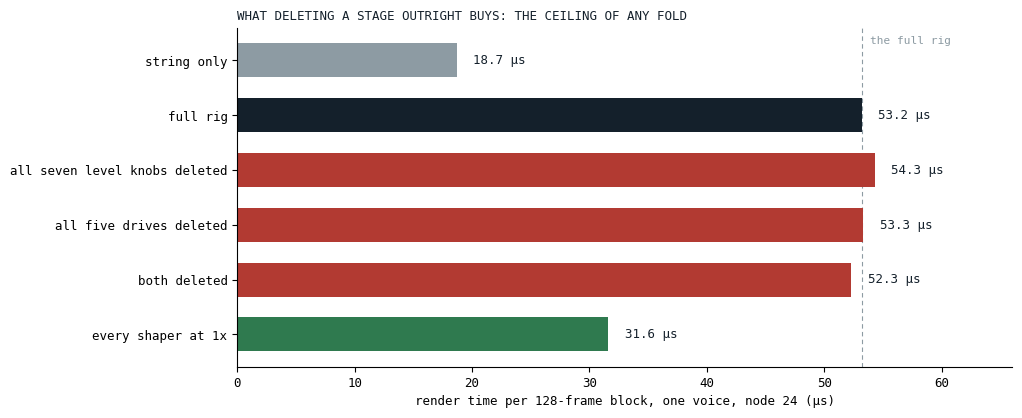
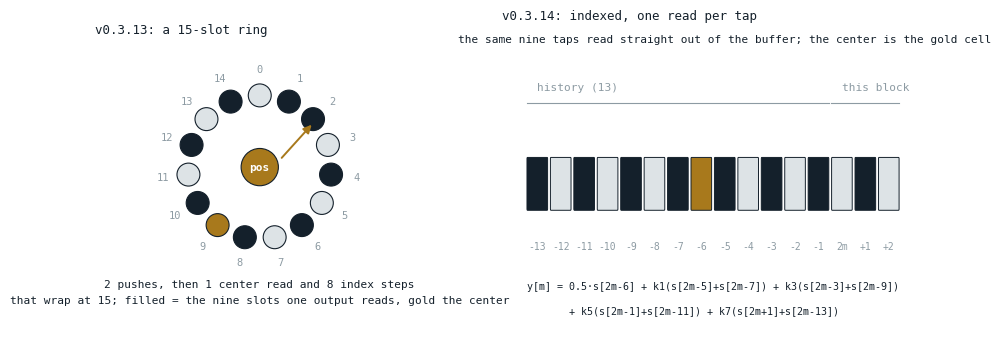
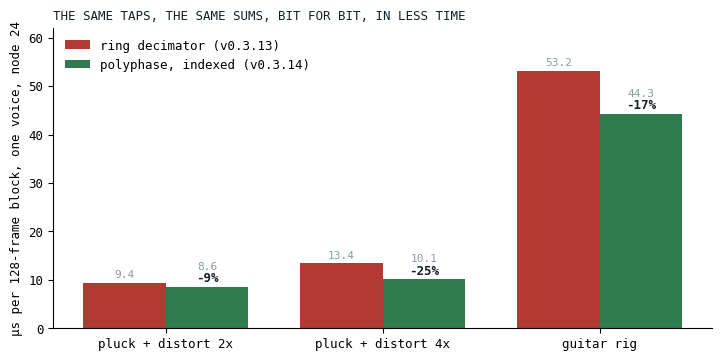

Write the Python code that produced these figures, in order.
# Figures for "Measure Before You Build". Data pasted as literals; the source of each block is
# named in the comment above it. Run from this directory: python3 make_fig.py
import matplotlib
matplotlib.use("Agg")
import matplotlib.pyplot as plt
from matplotlib.patches import FancyBboxPatch, Circle, FancyArrowPatch

INK, GRAY, CRIM, VERDE, GOLD = "#14202B", "#8D9BA3", "#B23A32", "#2F7A4F", "#A8791C"
plt.rcParams.update({"font.family": "monospace", "font.size": 9})

# ---------------------------------------------------------------------------------------------
# Fig 1: the six guitar-rig rows, node 24, one voice, µs per block. Source: the archive record
# docs/tasks-archive/2026-09/20260916-ignitor-optimizer-arithmetic-folds.md (the table under step 3),
# the runs of 2026-09-15 with KLANG_BENCH_FILTER=guitar-rig.
# ---------------------------------------------------------------------------------------------
rows = [("string only", 18.7, GRAY), ("full rig", 53.2, INK), ("all seven level knobs deleted", 54.3, CRIM),
        ("all five drives deleted", 53.3, CRIM), ("both deleted", 52.3, CRIM), ("every shaper at 1x", 31.6, VERDE)]
fig, ax = plt.subplots(figsize=(10, 4.4), dpi=130)
fig.patch.set_facecolor("white"); ax.set_facecolor("white")
ys = list(range(len(rows)))[::-1]
ax.axvline(53.2, color=GRAY, lw=0.8, ls=(0, (4, 3)), zorder=1)
for y, (name, v, col) in zip(ys, rows):
    ax.barh(y, v, color=col, height=0.62, zorder=2)
    ax.text(v + 1.4, y, f"{v:.1f} µs", va="center", fontsize=9, color=INK, zorder=3,
            bbox=dict(facecolor="white", edgecolor="none", pad=1.0))
ax.set_yticks(ys); ax.set_yticklabels([r[0] for r in rows])
ax.text(53.9, len(rows) - 0.55, "the full rig", color=GRAY, fontsize=8, ha="left", va="top")
ax.set_xlim(0, 66); ax.set_xlabel("render time per 128-frame block, one voice, node 24 (µs)")
ax.spines[["top", "right"]].set_visible(False)
ax.set_title("WHAT DELETING A STAGE OUTRIGHT BUYS: THE CEILING OF ANY FOLD", loc="left", fontsize=9, color=INK)
fig.savefig("rig-ablation.png", bbox_inches="tight", facecolor="white")
plt.close(fig)

# ---------------------------------------------------------------------------------------------
# Fig 2: the two decimator reads. Left: the 15-slot ring, two pushes and eight wrapping index
# steps per output. Right: the same taps read straight out of the work buffer at s[2m-13..2m+1].
# A construction, not data: drawn from Oversampler.kt at v0.3.13 and v0.3.14.
# ---------------------------------------------------------------------------------------------
fig, (axl, axr) = plt.subplots(1, 2, figsize=(11, 3.9), dpi=130, gridspec_kw={"width_ratios": [1, 1.35]})
fig.patch.set_facecolor("white")
for a in (axl, axr):
    a.set_facecolor("white"); a.axis("off")
# left: ring
import math
n = 15; R = 1.0
axl.set_xlim(-2.3, 2.3); axl.set_ylim(-2.05, 1.75); axl.set_aspect("equal")
# the arrow points at slot `pos` = 2, so the window's center is (pos - 8) mod 15 = 9 and the taps
# are the center plus its odd offsets modulo 15, exactly as HalfBandState.output() walks them
pos = 2
center = (pos - 8) % n
taps = {center} | {(center + d) % n for d in (1, 3, 5, 7)} | {(center - d) % n for d in (1, 3, 5, 7)}
for k in range(n):
    ang = math.pi / 2 - 2 * math.pi * k / n
    xk, yk = R * math.cos(ang), R * math.sin(ang)
    col = GOLD if k == center else (INK if k in taps else "#DDE3E6")
    axl.add_patch(Circle((xk, yk), 0.16, facecolor=col, edgecolor=INK, lw=0.8))
    axl.text(xk * 1.36, yk * 1.36, f"{k}", ha="center", va="center", fontsize=7.5, color=GRAY)
axl.add_patch(Circle((0, 0), 0.26, facecolor=GOLD, edgecolor=INK, lw=0.8))
axl.text(0, 0, "pos", ha="center", va="center", fontsize=8, color="white", fontweight="bold")
axl.add_patch(FancyArrowPatch((0.28, 0.1), (0.75, 0.62), arrowstyle="-|>", color=GOLD, lw=1.4, mutation_scale=12))
axl.text(0, -1.68, "2 pushes, then 1 center read and 8 index steps", ha="center", fontsize=8, color=INK)
axl.text(0, -1.90, "that wrap at 15; filled = the nine slots one output reads, gold the center", ha="center", fontsize=8, color=INK)
axl.set_title("v0.3.13: a 15-slot ring", loc="left", fontsize=9, color=INK)
# right: linear
axr.set_xlim(-1.5, 17.5); axr.set_ylim(-2.4, 2.6)
cells = list(range(16))  # s[2m-13] .. s[2m+2]
for i in cells:
    j = i - 13  # offset from 2m
    is_center = (j == -6)
    is_tap = j in (-13, -11, -9, -7, -5, -3, -1, 1)
    col = GOLD if is_center else (INK if is_tap else "#DDE3E6")
    axr.add_patch(FancyBboxPatch((i - 0.42, -0.42), 0.84, 0.84, boxstyle="round,pad=0.02", facecolor=col, edgecolor=INK, lw=0.7))
    lbl = f"{j:+d}" if j != 0 else "2m"
    axr.text(i, -0.95, lbl, ha="center", va="top", fontsize=7, color=GRAY)
axr.text(0, 1.55, "history (13)", ha="left", fontsize=8, color=GRAY)
axr.plot([-0.45, 12.45], [1.35, 1.35], color=GRAY, lw=0.8)
axr.text(13.0, 1.55, "this block", ha="left", fontsize=8, color=GRAY)
axr.plot([12.55, 15.45], [1.35, 1.35], color=GRAY, lw=0.8)
axr.text(-0.45, -1.75, "y[m] = 0.5·s[2m-6] + k1(s[2m-5]+s[2m-7]) + k3(s[2m-3]+s[2m-9])",
         ha="left", fontsize=7.2, color=INK)
axr.text(-0.45, -2.15, "       + k5(s[2m-1]+s[2m-11]) + k7(s[2m+1]+s[2m-13])",
         ha="left", fontsize=7.2, color=INK)
axr.text(8, 2.35, "the same nine taps read straight out of the buffer; the center is the gold cell", ha="center", fontsize=8, color=INK)
axr.set_title("v0.3.14: indexed, one read per tap", loc="left", fontsize=9, color=INK)
fig.savefig("decimator-reads.png", bbox_inches="tight", facecolor="white")
plt.close(fig)

# ---------------------------------------------------------------------------------------------
# Fig 3: before and after the polyphase decimator, node 24, µs per block, one voice.
# Source: audio/MEMORY.md "The oversampler's decimator is polyphase and indexed" (2026-09-15).
# ---------------------------------------------------------------------------------------------
names = ["pluck + distort 2x", "pluck + distort 4x", "guitar rig"]
before = [9.4, 13.4, 53.2]; after = [8.6, 10.1, 44.3]
fig, ax = plt.subplots(figsize=(8.5, 3.9), dpi=130)
fig.patch.set_facecolor("white"); ax.set_facecolor("white")
xs = range(3); w = 0.38
ax.bar([i - w / 2 for i in xs], before, width=w, color=CRIM, label="ring decimator (v0.3.13)")
ax.bar([i + w / 2 for i in xs], after, width=w, color=VERDE, label="polyphase, indexed (v0.3.14)")
for i, (b, a) in enumerate(zip(before, after)):
    ax.text(i + w / 2, a + 1.0, f"{100 * (a - b) / b:+.0f}%", ha="center", fontsize=9, color=INK, fontweight="bold")
    ax.text(i - w / 2, b + 1.0, f"{b:.1f}", ha="center", fontsize=8, color=GRAY)
    ax.text(i + w / 2, a + 3.6, f"{a:.1f}", ha="center", fontsize=8, color=GRAY)
ax.set_xticks(list(xs)); ax.set_xticklabels(names)
ax.set_ylabel("µs per 128-frame block, one voice, node 24"); ax.set_ylim(0, 62)
ax.spines[["top", "right"]].set_visible(False); ax.legend(frameon=False, loc="upper left")
ax.set_title("THE SAME TAPS, THE SAME SUMS, BIT FOR BIT, IN LESS TIME", loc="left", fontsize=9, color=INK)
fig.savefig("decimator-before-after.png", bbox_inches="tight", facecolor="white")
plt.close(fig)
print("figures written")
